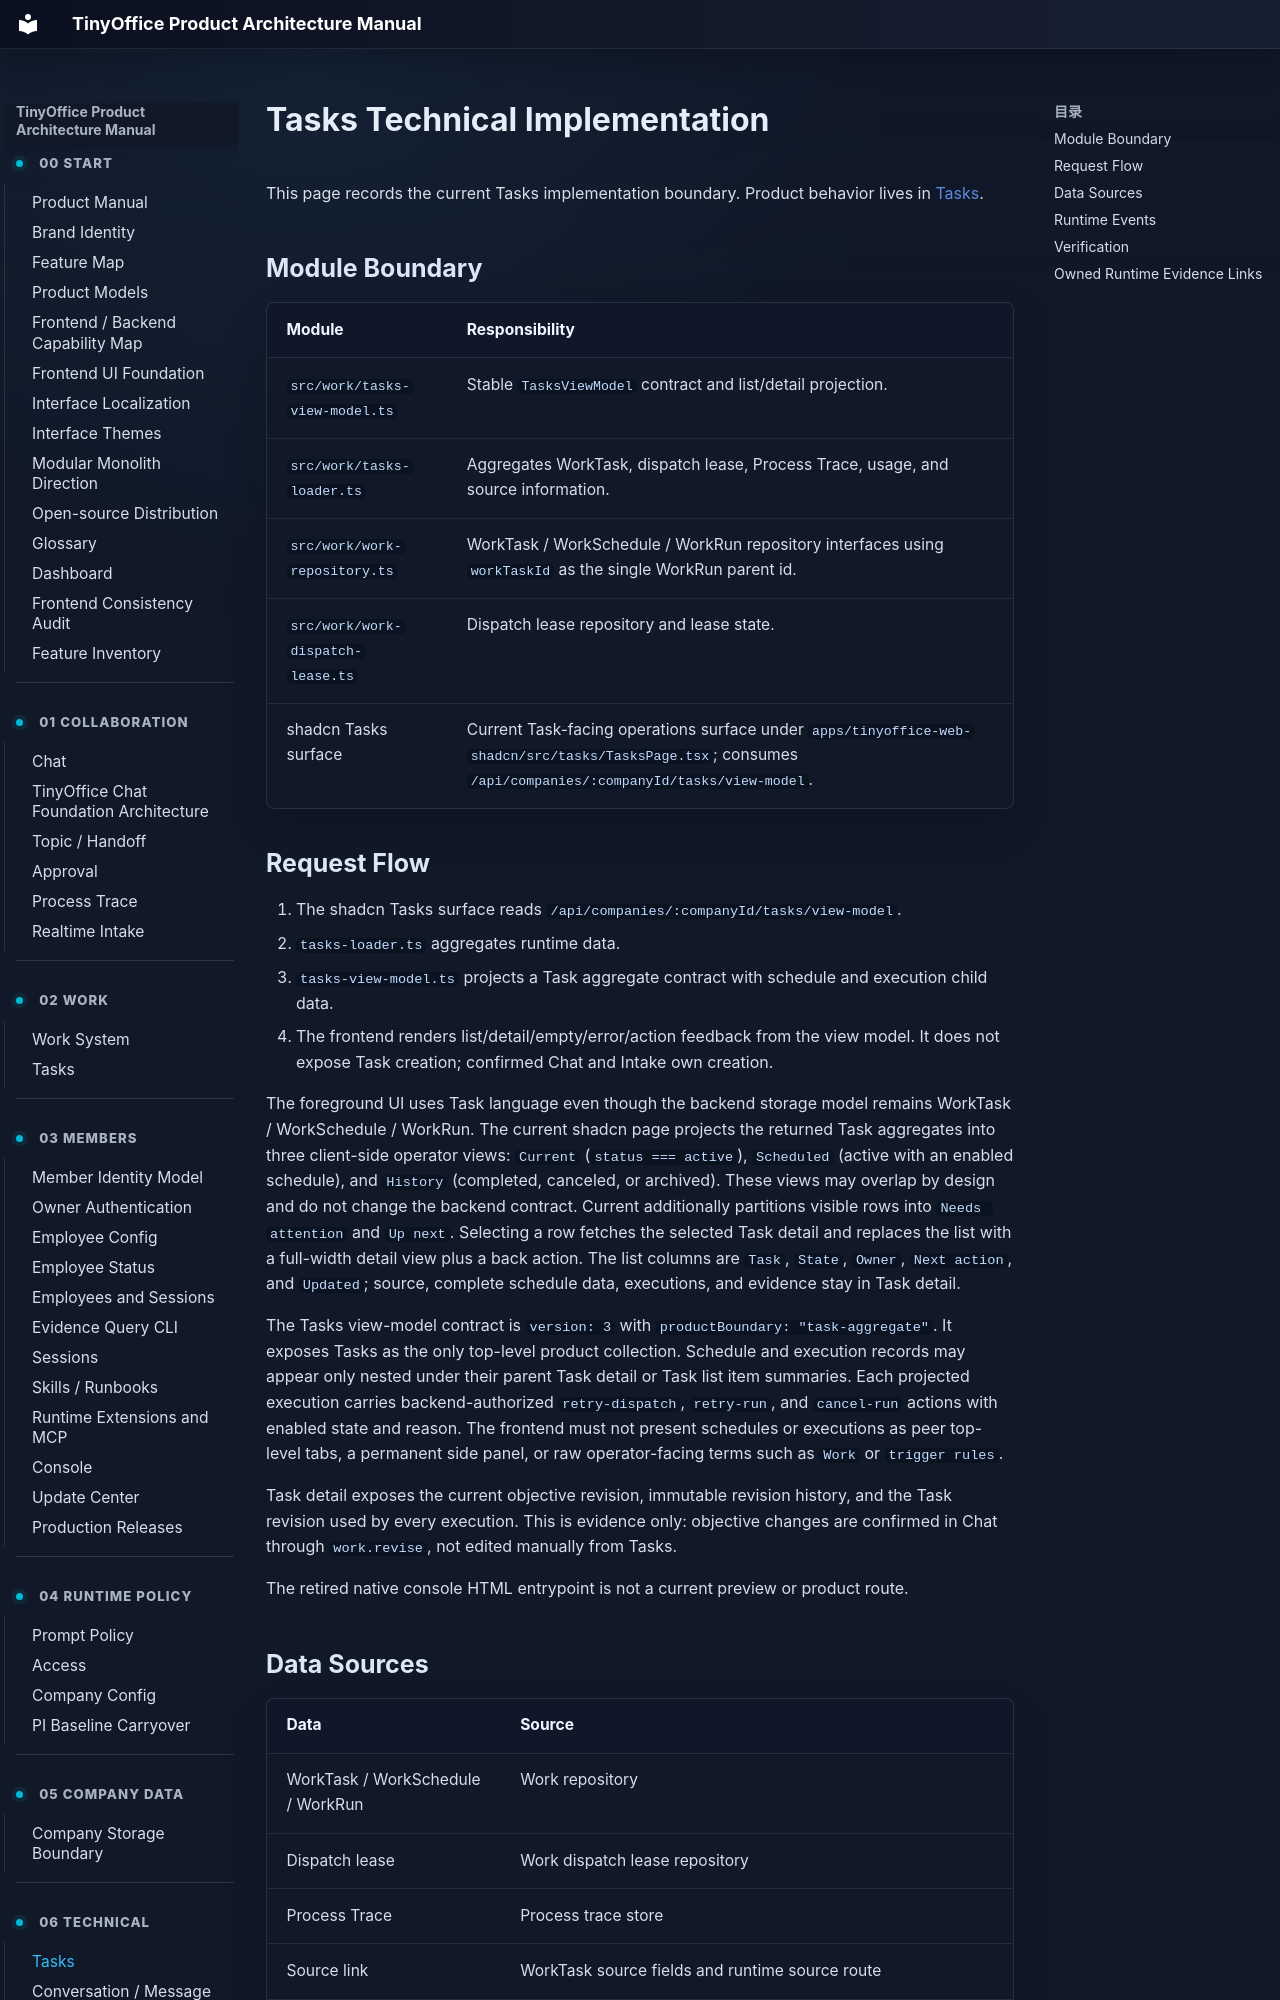

repository: xuziho/TinyOffice · page: technical/tasks/index.html · generator: mkdocs

# Tasks Technical Implementation

This page records the current Tasks implementation boundary. Product behavior lives in [Tasks](../product/tasks.md).

## Module Boundary

| Module | Responsibility |
| --- | --- |
| `src/work/tasks-view-model.ts` | Stable `TasksViewModel` contract and list/detail projection. |
| `src/work/tasks-loader.ts` | Aggregates WorkTask, dispatch lease, Process Trace, usage, and source information. |
| `src/work/work-repository.ts` | WorkTask / WorkSchedule / WorkRun repository interfaces using `workTaskId` as the single WorkRun parent id. |
| `src/work/work-dispatch-lease.ts` | Dispatch lease repository and lease state. |
| shadcn Tasks surface | Current Task-facing operations surface under `apps/tinyoffice-web-shadcn/src/tasks/TasksPage.tsx`; consumes `/api/companies/:companyId/tasks/view-model`. |
